The GitHub repository lyuuuuY/diagram_classifier contains a labelled image folder "merged_data" with 3 categories: equation, graph, lewis structure. Examples follow, each with its label.

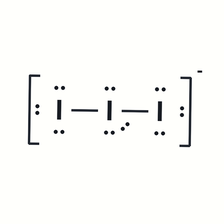
Label: lewis structure

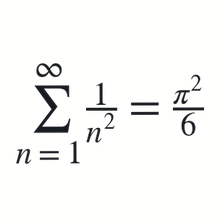
Label: equation

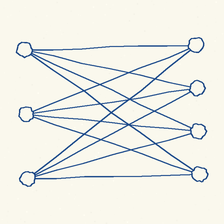
Label: graph

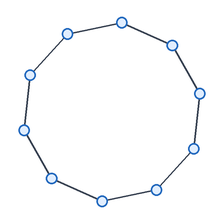
Label: graph

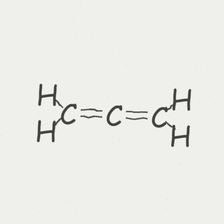
Label: lewis structure

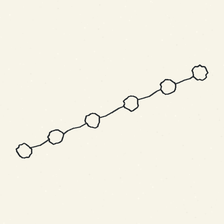
Label: graph
